Dataset: grid_smoke_version (GitHub, alterapars/wildfire_hackathon). Classes: grid no smoke, grid smoke.

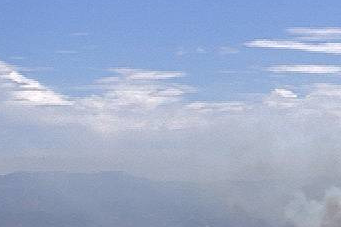
Label: grid smoke

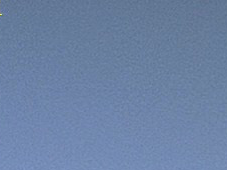
Label: grid no smoke

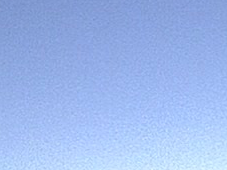
Label: grid no smoke

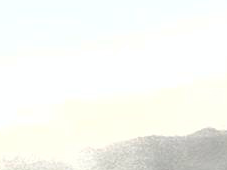
Label: grid smoke

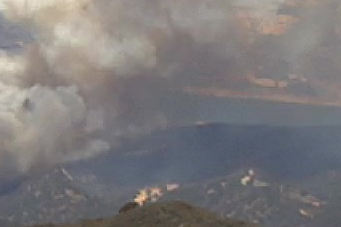
Label: grid smoke

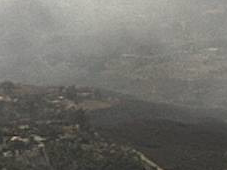
Label: grid smoke
